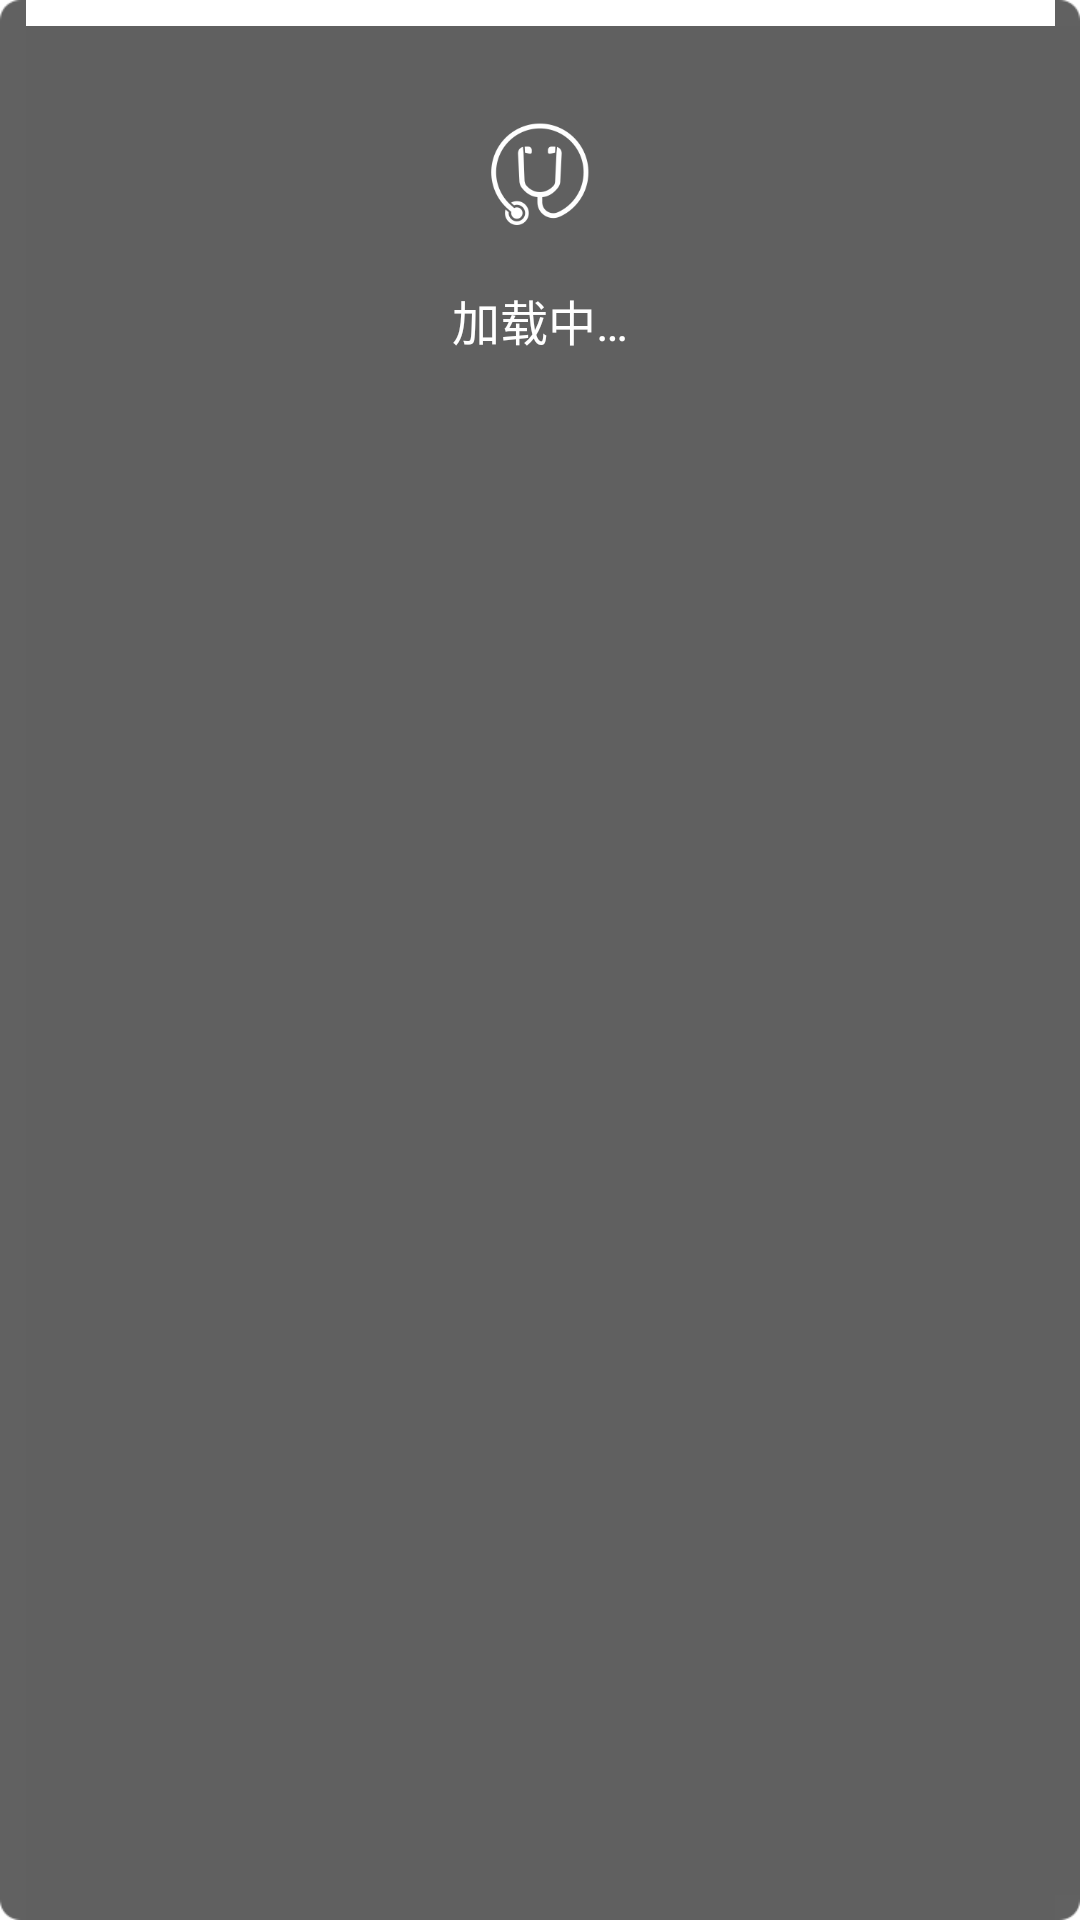

Write the Android layout XML for this screen, with the resource values it uses.
<!-- AndroidManifest.xml: application theme android:Theme.Light.NoTitleBar.Fullscreen -->
<!-- res/layout/dialog_loading.xml -->
<?xml version="1.0" encoding="utf-8"?>
<RelativeLayout xmlns:android="http://schemas.android.com/apk/res/android"
    android:layout_width="wrap_content"
    android:layout_height="wrap_content"
    android:background="@drawable/loading_bg"
    android:orientation="vertical"
    android:paddingBottom="25dp"
    android:paddingTop="20dp" >

    <ImageView
        android:id="@+id/loading_gif"
        android:layout_width="75dp"
        android:layout_height="75dp"
        android:layout_alignParentTop="true"
        android:layout_centerHorizontal="true"
        android:background="@anim/loading"
        android:enabled="false"
        android:scaleType="fitXY" />

    <TextView
        android:id="@+id/LoginID"
        android:layout_width="100dp"
        android:layout_height="wrap_content"
        android:layout_below="@+id/loading_gif"
        android:layout_centerHorizontal="true"
        android:gravity="center"
        android:text="加载中…"
        android:textColor="#ffffff"
        android:textSize="16dp" />

</RelativeLayout>
<!-- resources referenced by this layout -->
<resources>

</resources>
